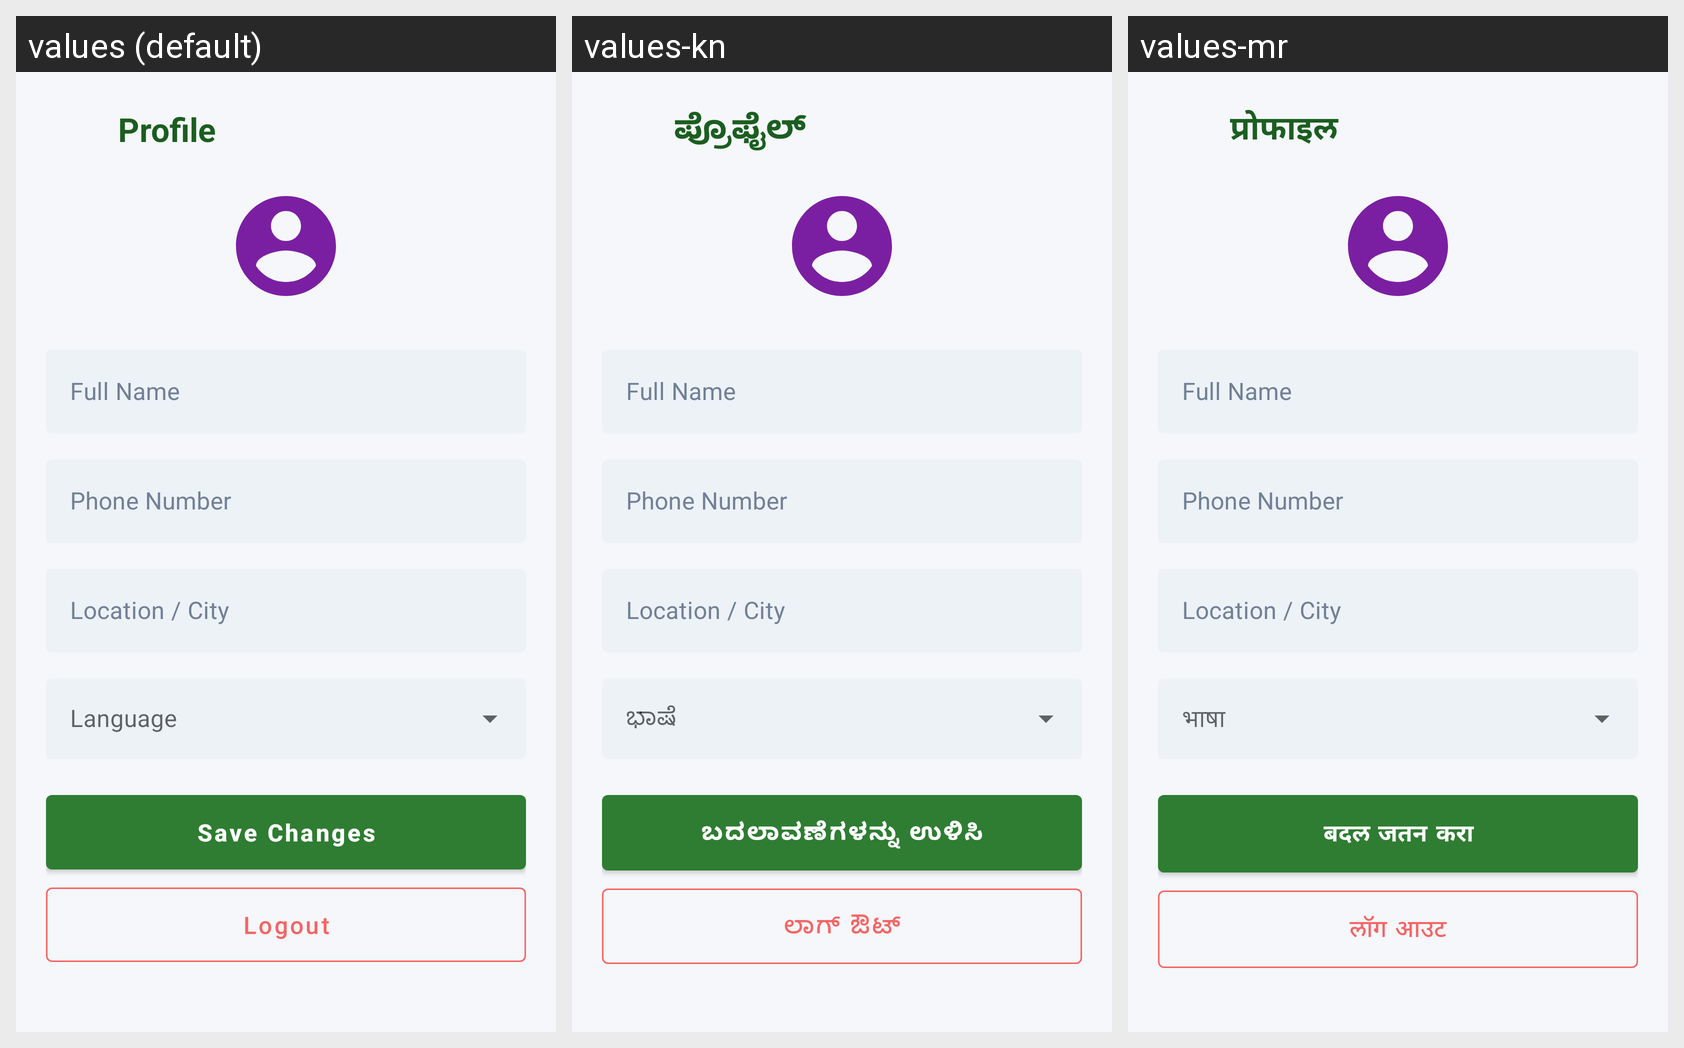

The Android screen above is rendered under several locales of the same app. Produce the string resources it draws, with the default and per-locale values.
Android screen res/layout/activity_profile.xml rendered under 3 locales, left to right: values (default), values-kn, values-mr. Device: Nexus 5 (rendered at 1080×1920; each locale shown at half size, 540×960, under a caption strip naming it); theme Theme.AgriAssistant.
Other locales in the repository, not shown: values-hi, values-ta, values-te.
Strings drawn on this screen, with the default value and each locale's value (text and hints the layout hard-codes, and strings that could not be matched under every locale, appear in the picture but are not listed):

profile
  values: Profile
  values-kn: ಪ್ರೊಫೈಲ್
  values-mr: प्रोफाइल

name
  values: Full Name
  values-kn: Full Name  [not translated; the default value is used]
  values-mr: Full Name  [not translated; the default value is used]

phone
  values: Phone Number
  values-kn: Phone Number  [not translated; the default value is used]
  values-mr: Phone Number  [not translated; the default value is used]

location
  values: Location / City
  values-kn: Location / City  [not translated; the default value is used]
  values-mr: Location / City  [not translated; the default value is used]

save
  values: Save Changes
  values-kn: ಬದಲಾವಣೆಗಳನ್ನು ಉಳಿಸಿ
  values-mr: बदल जतन करा

logout
  values: Logout
  values-kn: ಲಾಗ್ ಔಟ್
  values-mr: लॉग आउट
